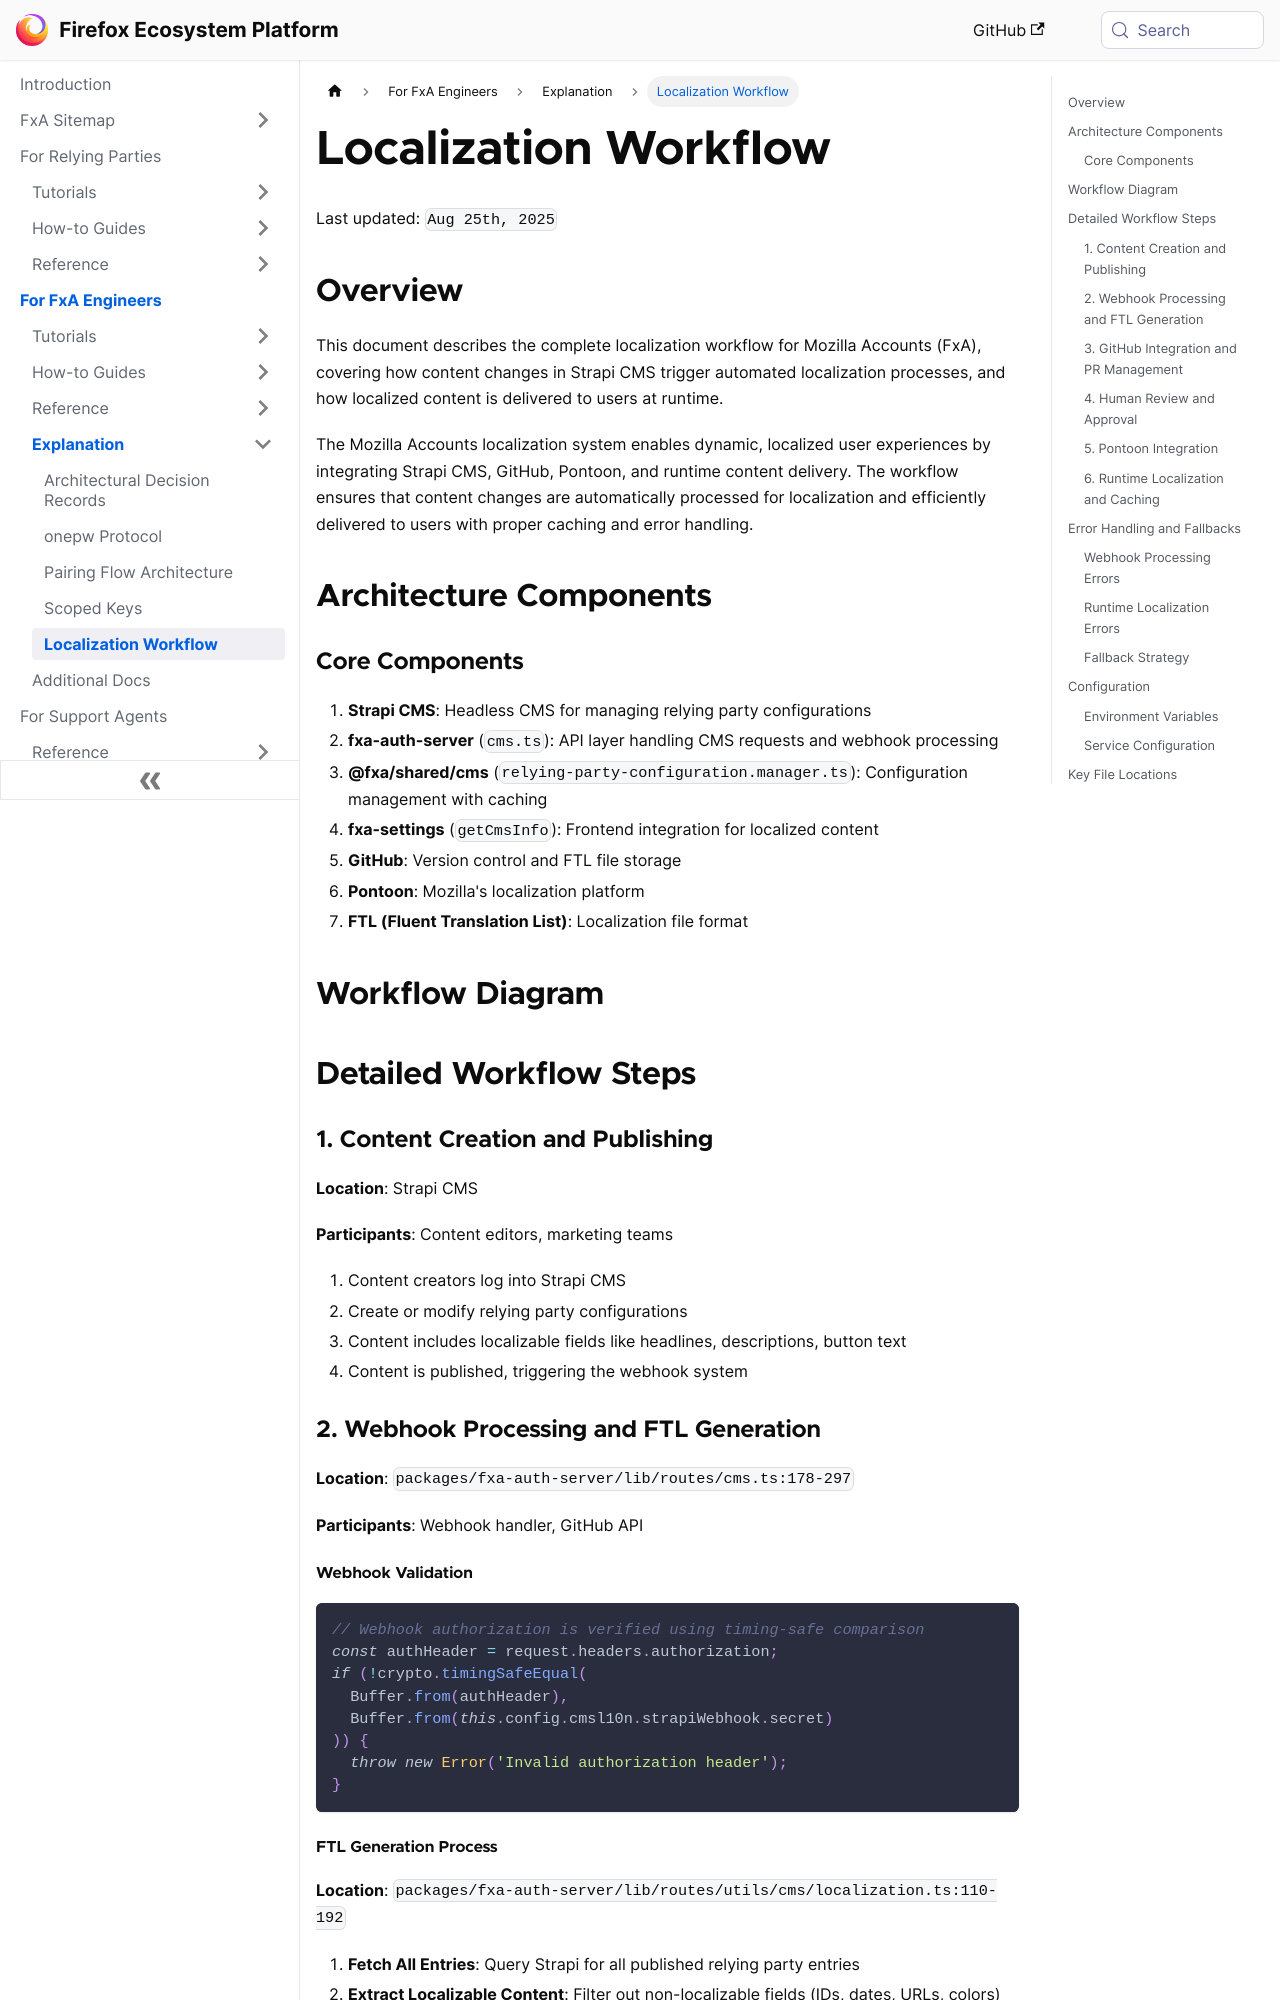

repository: mozilla/ecosystem-platform · page: explanation/cms-strapi-l10n.html · generator: docusaurus

---
title: Localization Workflow
---

Last updated: `Aug 25th, 2025`

## Overview

This document describes the complete localization workflow for Mozilla Accounts (FxA), covering how content changes in Strapi CMS trigger automated localization processes, and how localized content is delivered to users at runtime.

The Mozilla Accounts localization system enables dynamic, localized user experiences by integrating Strapi CMS, GitHub, Pontoon, and runtime content delivery. The workflow ensures that content changes are automatically processed for localization and efficiently delivered to users with proper caching and error handling.

## Architecture Components

### Core Components

1. **Strapi CMS**: Headless CMS for managing relying party configurations
2. **fxa-auth-server** (`cms.ts`): API layer handling CMS requests and webhook processing
3. **@fxa/shared/cms** (`relying-party-configuration.manager.ts`): Configuration management with caching
4. **fxa-settings** (`getCmsInfo`): Frontend integration for localized content
5. **GitHub**: Version control and FTL file storage
6. **Pontoon**: Mozilla's localization platform
7. **FTL (Fluent Translation List)**: Localization file format
